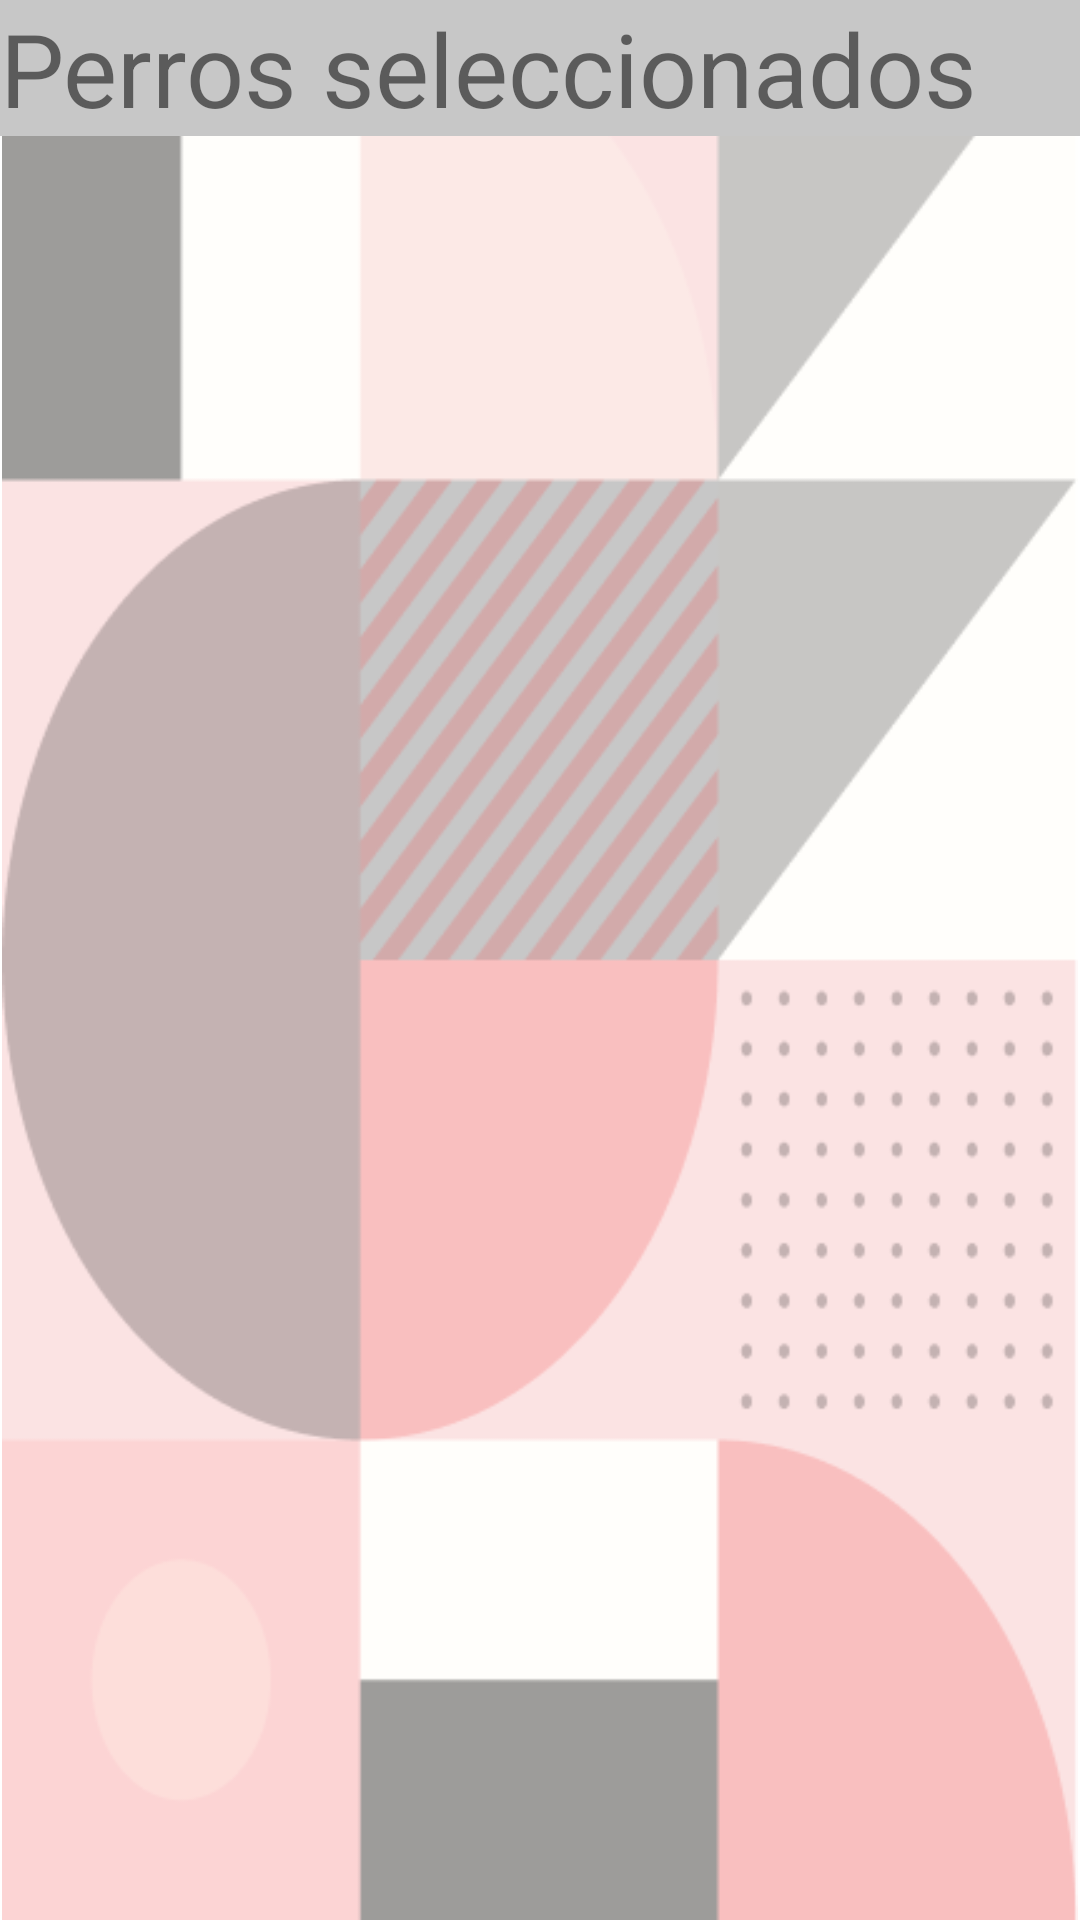

Write the Android layout XML for this screen, with the resource values it uses.
<!-- AndroidManifest.xml: application theme AppTheme -->
<!-- res/layout/fragment_mis_perros.xml -->
<?xml version="1.0" encoding="utf-8"?>
<androidx.constraintlayout.widget.ConstraintLayout xmlns:android="http://schemas.android.com/apk/res/android"
    xmlns:app="http://schemas.android.com/apk/res-auto"
    xmlns:tools="http://schemas.android.com/tools"
    android:layout_width="match_parent"
    android:layout_height="match_parent">

    <ImageView
        android:id="@+id/fondo"
        android:layout_width="wrap_content"
        android:layout_height="wrap_content"
        app:layout_constraintBottom_toBottomOf="parent"
        app:layout_constraintEnd_toEndOf="parent"
        app:layout_constraintStart_toStartOf="parent"
        app:layout_constraintTop_toTopOf="parent"
        app:srcCompat="@drawable/pattern" />

    <TextView
        android:id="@+id/perrosSeleccionados"
        android:layout_width="0dp"
        android:layout_height="wrap_content"
        android:background="#C7C7C7"
        android:text="Perros seleccionados"
        android:textSize="34sp"
        app:layout_constraintBottom_toTopOf="@+id/fondo"
        app:layout_constraintEnd_toEndOf="parent"
        app:layout_constraintStart_toStartOf="parent"
        app:layout_constraintTop_toTopOf="parent"
        app:layout_constraintVertical_bias="0.0" />

    <androidx.recyclerview.widget.RecyclerView
        android:id="@+id/recyclerView"
        android:layout_width="0dp"
        android:layout_height="0dp"
        app:layout_constraintBottom_toBottomOf="parent"
        app:layout_constraintEnd_toEndOf="parent"
        app:layout_constraintStart_toStartOf="parent"
        app:layout_constraintTop_toBottomOf="@+id/perrosSeleccionados" />

</androidx.constraintlayout.widget.ConstraintLayout>
<!-- resources referenced by this layout -->
<resources>
  <!-- drawable pattern: png bitmap (drawable, 19392 bytes) -->
</resources>
